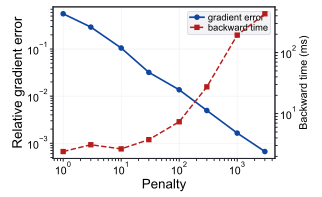

The data file committed next to this chart (first rows):
n, m, trial_id, penalty, final_penalty, max_outer, tol, outer_loss_value, casadi_outer_loss_value, constraint_violation_inf, gradient_relative_error_vs_casadi, solution_relative_error_vs_casadi, forward_time_sec, backward_time_sec, forward_iterations, backward_iterations, final_residual
200, 199, 0, 1.0, 1.0, 1, 0.001, 99.35, 92.81, 0.2465, 0.5601, 0.04114, 0.005958, 0.002394, 98, 14, 0.2465
200, 199, 0, 3.0, 3.0, 1, 0.001, 96.25, 92.81, 0.1276, 0.2921, 0.02183, 0.005778, 0.003093, 104, 14, 0.1276
200, 199, 0, 10.0, 10.0, 1, 0.001, 94.08, 92.81, 0.04668, 0.1051, 0.008122, 0.007213, 0.002644, 116, 15, 0.04668
200, 199, 0, 30.0, 30.0, 1, 0.001, 93.26, 92.81, 0.01841, 0.03192, 0.002907, 0.01004, 0.003748, 163, 24, 0.01841
200, 199, 0, 100.0, 100.0, 1, 0.001, 92.95, 92.81, 0.006743, 0.01363, 0.0009203, 0.013, 0.007358, 274, 42, 0.006743
200, 199, 0, 300.0, 300.0, 1, 0.001, 92.85, 92.81, 0.002316, 0.004952, 0.0003564, 0.0223, 0.02748, 491, 69, 0.002316
200, 199, 0, 1000, 1000, 1, 0.001, 92.82, 92.81, 0.0007016, 0.001642, 0.0001753, 0.04328, 0.1933, 844, 118, 0.0007016
200, 199, 0, 3000, 3000, 1, 0.001, 92.81, 92.81, 0.0002344, 0.0006668, 0.0001171, 0.1838, 0.4322, 3279, 144, 0.0002344
